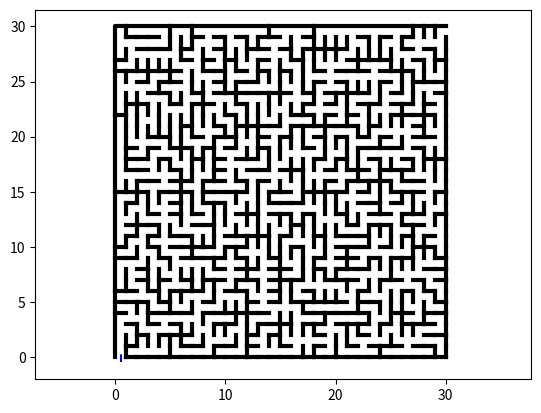

Recreate this plot in Python.
"""
MAZE GENERATOR
"""

# Modules
from matplotlib.pyplot import *
from random import randint
import operator

# Dimensions
#m=int(input("nombre de lignes ? "))
#n=int(input("nombre de colonnes ? "))

m=30
n=30

width=3 # épaisseur des murs

# Fonctions
def Laby(m,n):
    """renvoie deux tableaux Sud et Est modélisant un labyrinthe de taille m*n"""
    Sud=[n*[True] for k in range(m)]
    Est=[n*[True] for k in range(m)]

    compt=0
    
    Numeros=[list(range(k*n+1, (k+1)*n+1)) for k in range(m)] # Liste numérotant chaque case de 1 à m*n
    
    while compt<m*n-1:
        
        i=randint(0,m-1)
        j=randint(0,n-1)
        
       # Liste contenant les cases adjacentes à la case (i,j) ayant une valeur différente 
        Cases=Adjacente(Numeros,i,j,operator.ne,Numeros[i][j]) 
        
        k=len(Cases)
        if k>0: # Si la liste Cases est non nulle, je tire au sort une case de la liste et la traite en fonction de son emplacement par rapport à la case (i,j)   
            p=Cases[randint(0,k-1)]
            
            if p[2]==2:
                Sud[i][j]=False
            elif p[2]==1:
                Est[i][j]=False
            elif p[2]==0:
                Sud[p[0]][p[1]]=False
            else:
                Est[p[0]][p[1]]=False

            # Je récupères les valeurs des deux cases
            a=Numeros[i][j]
            b=Numeros[p[0]][p[1]]

            # Je prends a comme le plus petit et b comme le plus grand des deux nombres
            if not a<b: 
               a,b=b,a

            # Et à chaque case ayant la valeur b, je lui assigne la valeur a
            for y in range(m):
                for z in range(n):
                    if Numeros[y][z]==b:
                        Numeros[y][z]=a
                        if a==1:
                            compt+=1
                            
    # Entrée et Sortie du Labyrinthe
    Sud[m-1][0]=False
    Est[0][n-1]=False
    
    return Sud,Est

def Resolution(S,E):
    """résout le labytinthe modélisé par les tableaux S et E en renvoyant la liste contenant la solution"""
    Table=[n*[0] for k in range(m)]
    Table[m-1][0]=1
    k=1

    while Table[0][n-1]==0:
        for y in range(m):
            for z in range(n):
                if Table[y][z]==0:
                    Cases=Adjacente(Table,y,z,operator.eq,k) #renvoie la liste des cases adjacentes ayant pour valeur k
                    if VoisinSansMur(Cases,y,z,S,E):
                        Table[y][z]=k+1
        k+=1

    Solution=[]
    Solution.append([0,n-1])
    
    while k>1:
        y=Solution[0][0]
        z=Solution[0][1]
        
        Cases=Adjacente(Table,y,z,operator.eq,k-1) #renvoie la liste des cases adjacentes ayant pour valeur k-1

        for Alpha in Cases:
            if VoisinSansMur([Alpha],y,z,S,E):
                Solution.insert(0,[Alpha[0],Alpha[1]])
        k-=1
    return Solution


def VoisinSansMur(Cases,y,z,S,E):
    """Détermine si la case y,z n'a pas de mur avec au moins une des cases de la liste Cases"""
    Condition=False
    i=0
    
    while not Condition and i<len(Cases):
        elem=Cases[i]
        if elem[2]==1:
            if not E[y][z]:
                Condition=True
        elif elem[2]==2:
            if not S[y][z]:
                Condition=True
        elif elem[2]==3:
            if not E[elem[0]][elem[1]]:
                Condition=True
        else:
            if not S[elem[0]][elem[1]]:
                Condition=True
        i+=1
        
    return Condition
                

def Adjacente(Table,i,j,operateur,k):
    """renvoie une liste contenant les cases adjacentes à la case (i,j) respectant la condition operateur (soit une égalité soit une inégalité avec k)"""
    Cases=[]
    
    for h in range(-1,2,2):
        
        if 0<=i+h<m and operateur(Table[i+h][j],k):
                if h==-1:
                    Cases.append([i+h,j,0])
                else:
                    Cases.append([i+h,j,2])
                
        if 0<=j+h<n and operateur(Table[i][j+h],k):
                if h==-1:
                    Cases.append([i,j+h,3])
                else:
                    Cases.append([i,j+h,1])
                    
         # je les enregistre sous le format [coordonnée verticale, coordonnée horizontale, 0 (si la case est au dessus) ou 1 (si à droite) ou 2 (si en dessous) ou 3 (si à gauche)

    return Cases

def DepPoss(i,j):
    Dep=[False for k in range(4)]

    for h in (-1,1):
        if 0<=i+h<m:
                if h==-1 and VoisinSansMur([[i+h,j,0]],i,j,Sud,Est):
                    Dep[0]=True
                elif h==1 and VoisinSansMur([[i+h,j,2]],i,j,Sud,Est):
                    Dep[2]=True
        if 0<=j+h<n:
                if h==-1 and VoisinSansMur([[i,j+h,3]],i,j,Sud,Est):
                    Dep[3]=True
                elif h==1 and VoisinSansMur([[i,j+h,1]],i,j,Sud,Est):
                    Dep[1]=True
    return Dep
                    
    


def AffLaby(S,E):
    """affiche le labyrinthe modélisé pat les tableaux S et E"""
    plot([0,0,n],[0,m,m],color="k",linewidth=width)
    for i in range(m):
        for j in range(n):
            if S[i][j]:
                plot([j,j+1],[m-i-1,m-i-1],color="k",linewidth=width)
            if E[i][j]:
                plot([j+1,j+1],[m-i-1,m-i],color="k",linewidth=width)
                
def AffSol(Sol):
    """affiche le chemin, qui relie l'entrée à la sortie du labyrinthe, contenu dans le tableau Sol"""
    x=[0.5]
    y=[0]
    for e in Sol:
        x.append(e[1]+0.5)
        y.append(m-e[0]-0.5)
    x.append(n)
    y.append(m-0.5)
    plot(x,y,color="r",linewidth=width/2)

def AffChem(Chem):
    
    x=[]
    y=[]
    for e in Chem:
        x.append(e[1]+0.5)
        y.append(m-e[0]-0.5)
    plot(x,y,color="b",linewidth=width/2,linestyle="--")

def Effacer(route):
    x,y=[],[]
    print(route)
    for e in route:
        x.append(e[1]+0.5)
        y.append(m-e[0]-0.5)
    plot(x,y,color="w",linewidth=width)
    
def press(event):
    
    if not CHEM[-1]==[0,m]:
        maj=False
        i,j=CHEM[-1]
        Dep=DepPoss(i,j)
        print(event.key)
        if event.key=="up" and Dep[0]:
            CHEM.append([i-1,j])
            maj=True
        elif event.key=="right" and (Dep[1] or i==0 and j==n-1):
            CHEM.append([i,j+1])
            maj=True
        elif event.key=="down" and Dep[2]:
            CHEM.append([i+1,j])
            maj=True
        elif event.key=="left" and Dep[3]:
            CHEM.append([i,j-1])
            maj=True
        print(CHEM)
        if maj:
            Effacer(CHEM[:])
            if len(CHEM)>2 and CHEM[-1]==CHEM[-3]:
                Effacer(CHEM[:])
                del CHEM[-1]
                del CHEM[-1]
            AffChem(CHEM)
        event.canvas.draw()


def release(event):
    if event.key=="r":
        print("lol")
        CHEM,Sol,Sud,Est=Init()


# création et affichage du labyrinthe
Sud,Est=Laby(m,n)
Sol=Resolution(Sud,Est)
CHEM=[[m-1,0]]
    
fig, laby = subplots()
fig.canvas.mpl_connect('key_press_event', press)
fig.canvas.mpl_connect('key_release_event', release)

AffLaby(Sud,Est)
AffChem([[m,0]]+CHEM)
plot([n-0.5,n+0.5],[m-0.5,m-0.5],"w")

axis("equal")




show()


